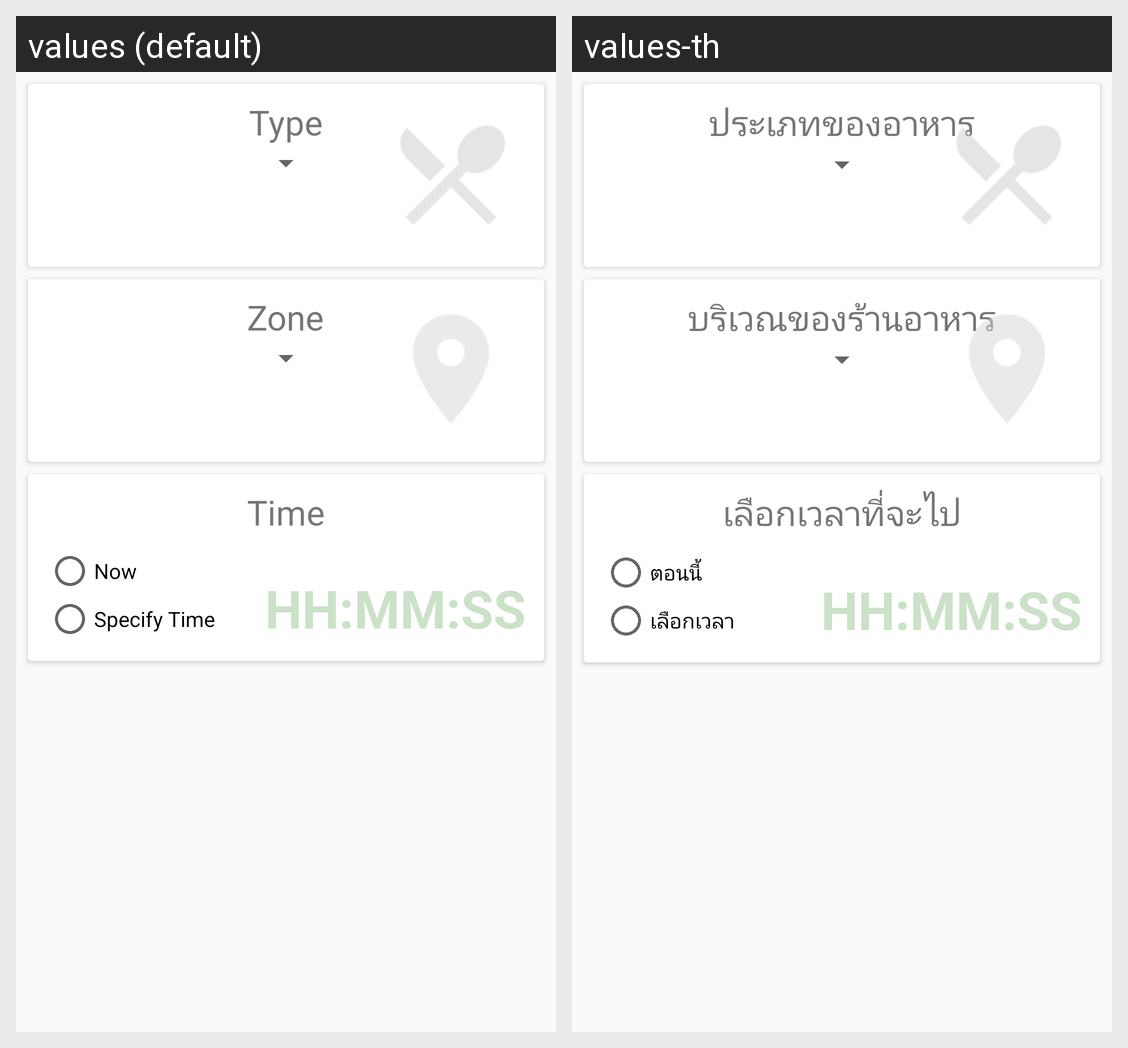

For this localized Android screen grid, give each drawn string resource with its value in every locale shown.
Android screen res/layout/ramdom_properties_center.xml rendered under 2 locales, left to right: values (default), values-th. Device: Nexus 5 (rendered at 1080×1920; each locale shown at half size, 540×960, under a caption strip naming it); theme AppTheme.
Strings drawn on this screen, with the default value and each locale's value (text and hints the layout hard-codes, and strings that could not be matched under every locale, appear in the picture but are not listed):

card_type_title
  values: Type
  values-th: ประเภทของอาหาร

card_zone_title
  values: Zone
  values-th: บริเวณของร้านอาหาร

card_time_pick_title
  values: Time
  values-th: เลือกเวลาที่จะไป

radio_button_time_now
  values: Now
  values-th: ตอนนี้

radio_button_time_pick
  values: Specify Time
  values-th: เลือกเวลา
